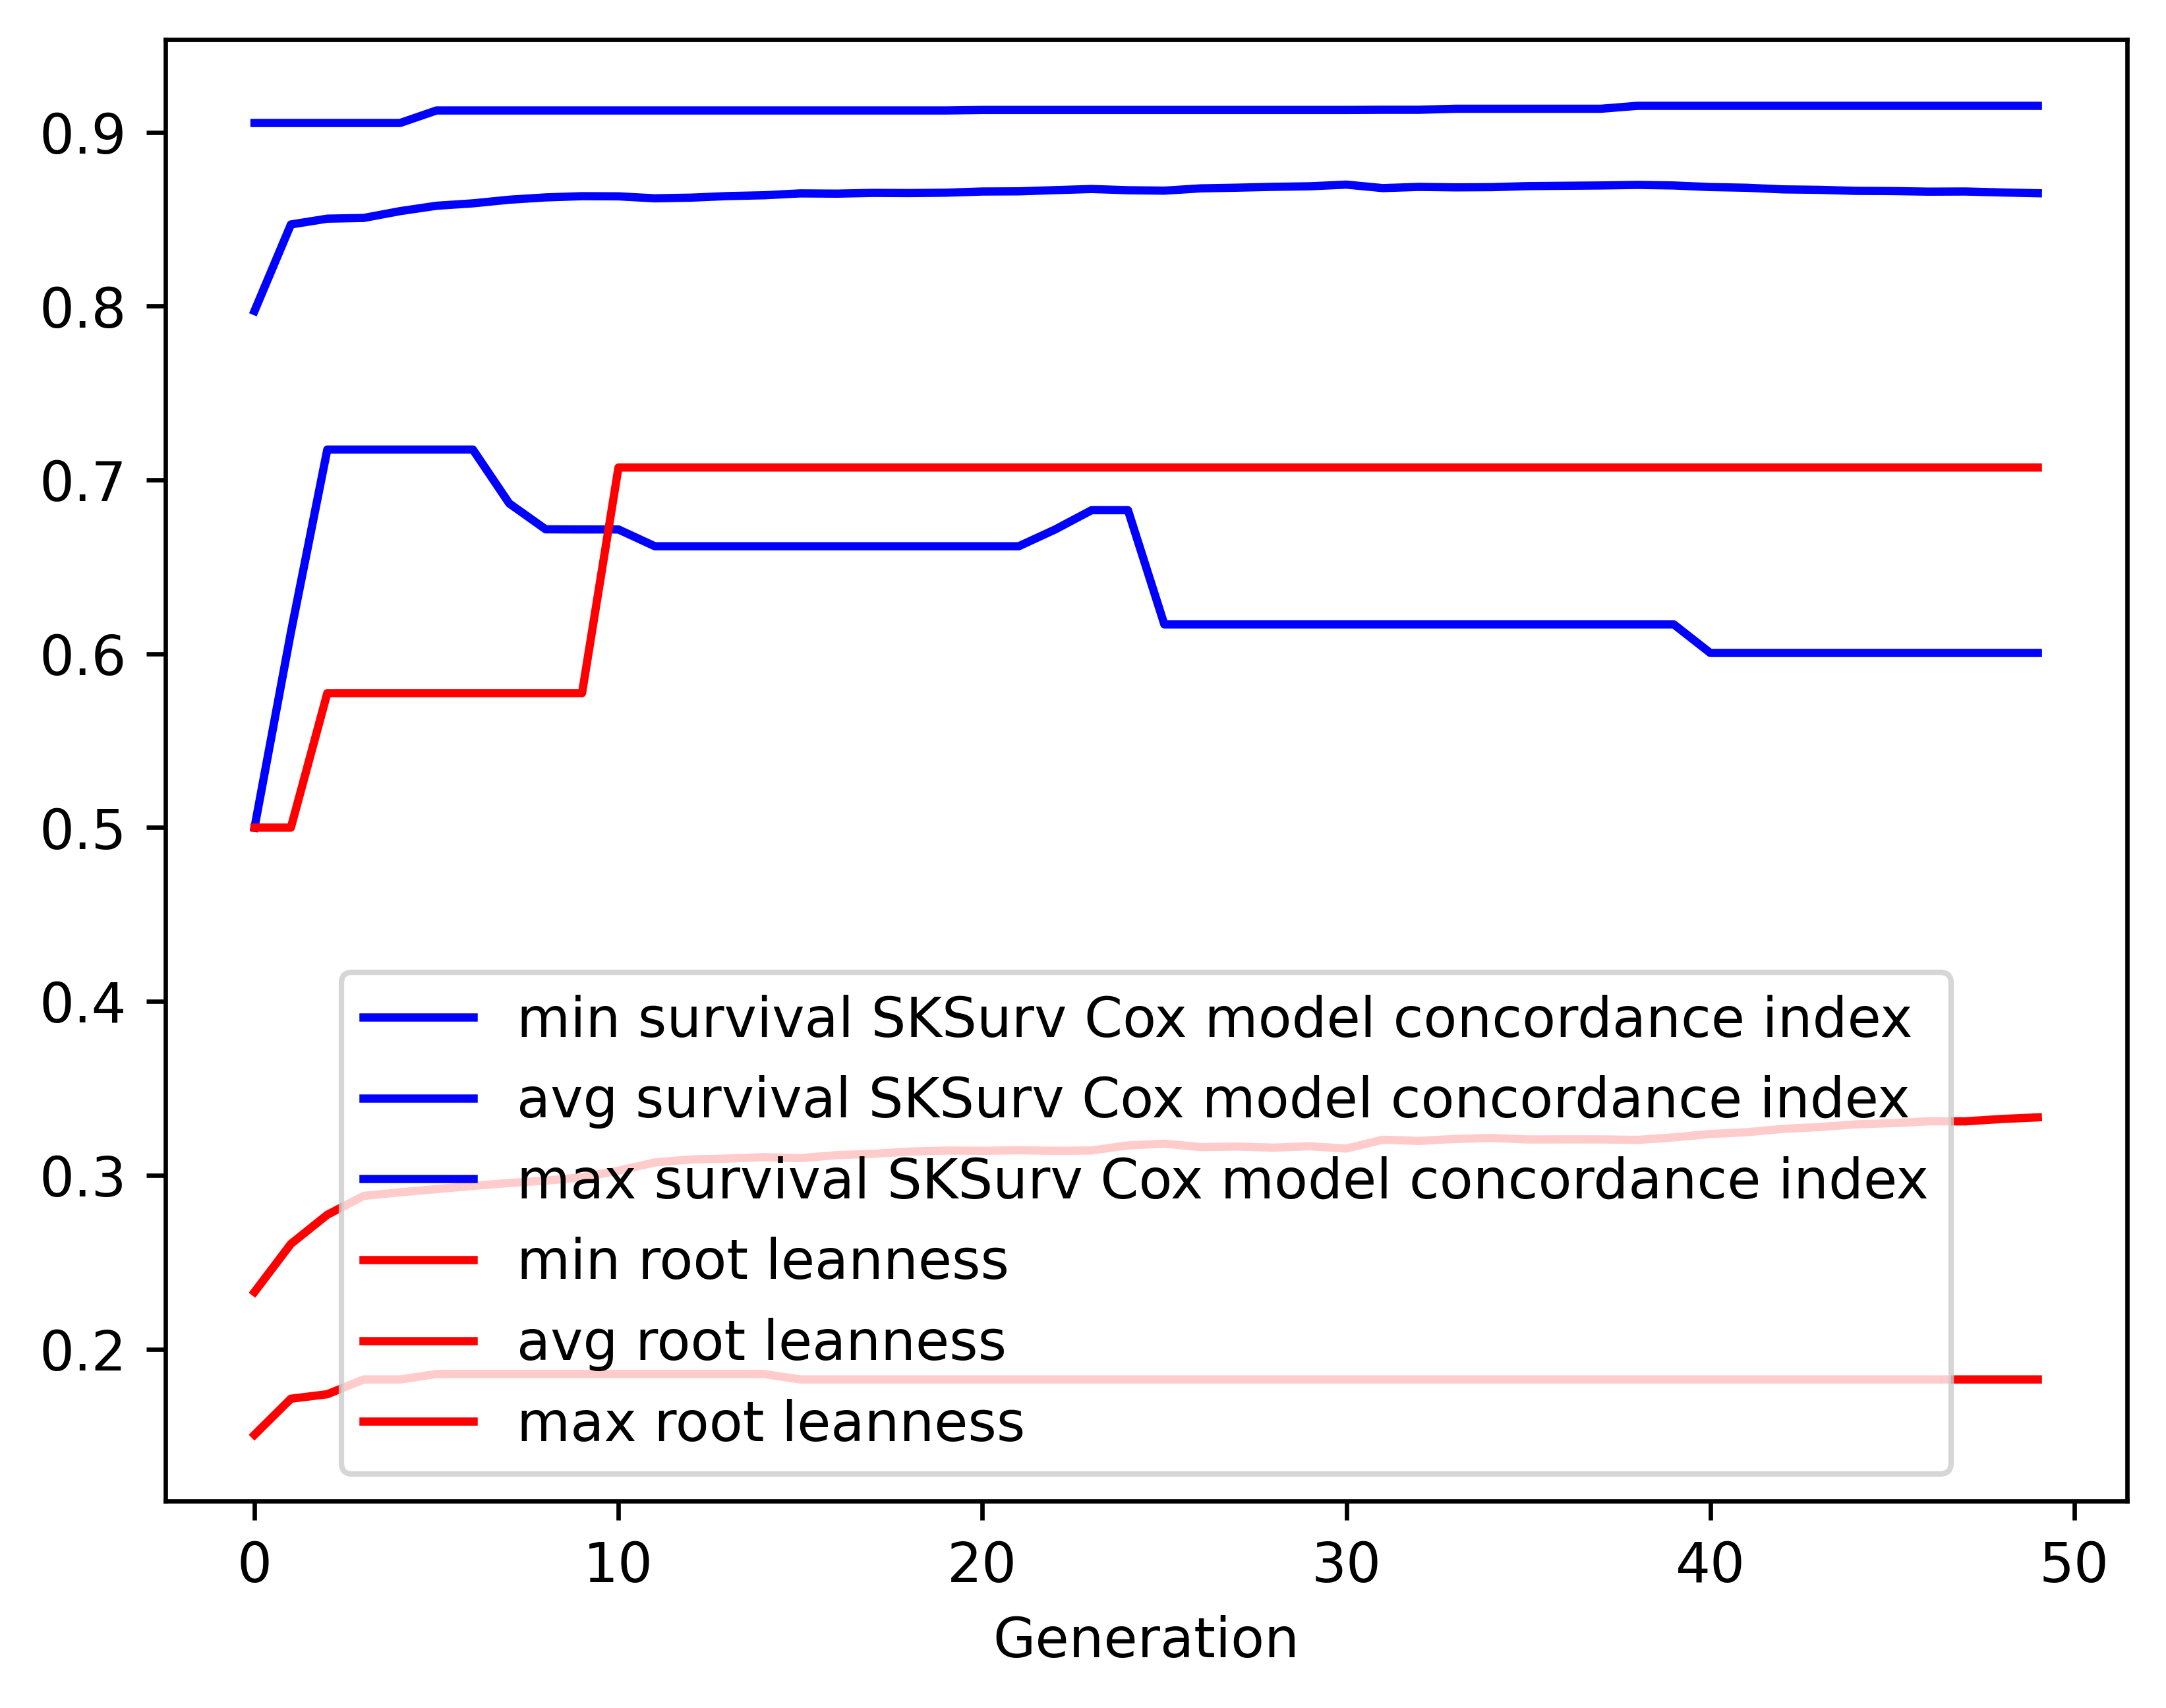

The table this chart was drawn from, first rows:
gen, evals, gen_feats, explored, survival SKSurv Cox model concordance in…, survival SKSurv Cox model concordance in…, survival SKSurv Cox model concordance in…, survival SKSurv Cox model concordance in…, root leanness_min, root leanness_avg, root leanness_max, root leanness_std
0, 500, 321, 321, 0.5, 0.7972, 0.9053, 0.08283, 0.1508, 0.2329, 0.5, 0.05507
1, 415, 275, 340, 0.6124, 0.8469, 0.9053, 0.03848, 0.1715, 0.2606, 0.5, 0.05407
2, 384, 267, 353, 0.7174, 0.8503, 0.9053, 0.03514, 0.1741, 0.2773, 0.5774, 0.06039
3, 410, 264, 360, 0.7174, 0.8507, 0.9053, 0.03718, 0.1826, 0.2882, 0.5774, 0.06617
4, 369, 248, 363, 0.7174, 0.8546, 0.9053, 0.03581, 0.1826, 0.2902, 0.5774, 0.06877
5, 404, 247, 365, 0.7174, 0.8577, 0.9125, 0.03614, 0.1857, 0.2921, 0.5774, 0.07124
6, 399, 252, 370, 0.7174, 0.8591, 0.9125, 0.03704, 0.1857, 0.2939, 0.5774, 0.0736
7, 390, 248, 374, 0.6864, 0.8612, 0.9125, 0.03789, 0.1857, 0.2956, 0.5774, 0.07844
8, 383, 254, 375, 0.6716, 0.8625, 0.9125, 0.03933, 0.1857, 0.2969, 0.5774, 0.08109
9, 398, 254, 375, 0.6715, 0.8632, 0.9125, 0.04072, 0.1857, 0.2988, 0.5774, 0.08402
10, 401, 252, 375, 0.6715, 0.8631, 0.9125, 0.04262, 0.1857, 0.3027, 0.7071, 0.087
11, 397, 252, 375, 0.6618, 0.862, 0.9125, 0.04431, 0.1857, 0.3074, 0.7071, 0.08826
12, 407, 246, 375, 0.6618, 0.8623, 0.9125, 0.04496, 0.1857, 0.3091, 0.7071, 0.09149
13, 415, 248, 376, 0.6618, 0.8632, 0.9125, 0.04495, 0.1857, 0.3096, 0.7071, 0.09236
14, 393, 260, 377, 0.6618, 0.8637, 0.9125, 0.04595, 0.1857, 0.3104, 0.7071, 0.09502
15, 398, 255, 379, 0.6618, 0.8648, 0.9125, 0.04596, 0.1826, 0.3099, 0.7071, 0.09638
16, 384, 231, 379, 0.6618, 0.8646, 0.9125, 0.04697, 0.1826, 0.3116, 0.7071, 0.09834
17, 416, 260, 379, 0.6618, 0.8651, 0.9125, 0.04714, 0.1826, 0.3123, 0.7071, 0.09892
18, 379, 235, 379, 0.6618, 0.865, 0.9125, 0.04844, 0.1826, 0.3136, 0.7071, 0.1019
19, 388, 252, 379, 0.6618, 0.8652, 0.9125, 0.04888, 0.1826, 0.3142, 0.7071, 0.1035
20, 396, 246, 379, 0.6618, 0.8659, 0.9128, 0.04858, 0.1826, 0.3141, 0.7071, 0.1034
21, 390, 247, 379, 0.6618, 0.866, 0.9128, 0.04912, 0.1826, 0.3144, 0.7071, 0.1043
22, 394, 262, 379, 0.6715, 0.8667, 0.9128, 0.04868, 0.1826, 0.3141, 0.7071, 0.1045
23, 411, 251, 379, 0.6826, 0.8673, 0.9128, 0.04757, 0.1826, 0.3143, 0.7071, 0.1054
24, 389, 243, 379, 0.6826, 0.8666, 0.9128, 0.04728, 0.1826, 0.3172, 0.7071, 0.1059
25, 393, 253, 379, 0.6169, 0.8664, 0.9128, 0.04828, 0.1826, 0.3182, 0.7071, 0.1068
26, 378, 255, 379, 0.6169, 0.8677, 0.9128, 0.04789, 0.1826, 0.3162, 0.7071, 0.1081
27, 392, 237, 379, 0.6169, 0.8681, 0.9128, 0.04739, 0.1826, 0.3165, 0.7071, 0.1079
28, 387, 239, 379, 0.6169, 0.8686, 0.9128, 0.04747, 0.1826, 0.3159, 0.7071, 0.1083
29, 391, 260, 379, 0.6169, 0.8689, 0.9128, 0.04687, 0.1826, 0.3167, 0.7071, 0.1098
30, 391, 239, 379, 0.6169, 0.8698, 0.9128, 0.046, 0.1826, 0.3154, 0.7071, 0.1091
31, 406, 237, 379, 0.6169, 0.8678, 0.9129, 0.04812, 0.1826, 0.3205, 0.7071, 0.1112
32, 380, 252, 379, 0.6169, 0.8685, 0.9129, 0.04782, 0.1826, 0.3198, 0.7071, 0.1118
33, 395, 234, 379, 0.6169, 0.8683, 0.9135, 0.04846, 0.1826, 0.3209, 0.7071, 0.1129
34, 396, 253, 379, 0.6169, 0.8684, 0.9135, 0.04797, 0.1826, 0.3215, 0.7071, 0.1131
35, 400, 262, 379, 0.6169, 0.869, 0.9135, 0.0475, 0.1826, 0.3206, 0.7071, 0.1131
36, 390, 249, 379, 0.6169, 0.8692, 0.9135, 0.04746, 0.1826, 0.3207, 0.7071, 0.1131
37, 380, 241, 379, 0.6169, 0.8693, 0.9135, 0.04729, 0.1826, 0.3207, 0.7071, 0.1131
38, 380, 241, 379, 0.6169, 0.8697, 0.9152, 0.04727, 0.1826, 0.3204, 0.7071, 0.1133
39, 388, 250, 379, 0.6169, 0.8693, 0.9152, 0.04766, 0.1826, 0.3218, 0.7071, 0.1141
40, 390, 252, 379, 0.6005, 0.8684, 0.9152, 0.04965, 0.1826, 0.3237, 0.7071, 0.1165
41, 388, 252, 379, 0.6005, 0.868, 0.9152, 0.05086, 0.1826, 0.3248, 0.7071, 0.1176
42, 395, 258, 379, 0.6005, 0.8671, 0.9152, 0.0528, 0.1826, 0.3267, 0.7071, 0.1199
43, 397, 248, 379, 0.6005, 0.8668, 0.9152, 0.05283, 0.1826, 0.3277, 0.7071, 0.1199
44, 394, 241, 379, 0.6005, 0.8662, 0.9152, 0.05351, 0.1826, 0.3293, 0.7071, 0.1214
45, 379, 237, 379, 0.6005, 0.8661, 0.9152, 0.05351, 0.1826, 0.33, 0.7071, 0.1214
46, 381, 239, 379, 0.6005, 0.8658, 0.9152, 0.05339, 0.1826, 0.3311, 0.7071, 0.1208
47, 396, 257, 379, 0.6005, 0.8659, 0.9152, 0.05341, 0.1826, 0.331, 0.7071, 0.1209
48, 402, 242, 379, 0.6005, 0.8653, 0.9152, 0.05402, 0.1826, 0.3324, 0.7071, 0.1218
49, 407, 244, 379, 0.6005, 0.8649, 0.9152, 0.05498, 0.1826, 0.3333, 0.7071, 0.1228
